The GitHub repository oumaima-dhahri/disease-detection contains a labelled image folder "dataset_split" with 8 categories: brown rust, fusarium head blight, healthy, leaf blight, powdery mildew leaf, spetoria, tan spot, yellow rust. Examples follow, each with its label.

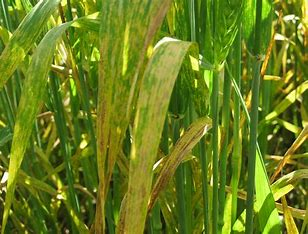
Label: tan spot

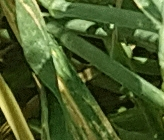
Label: yellow rust

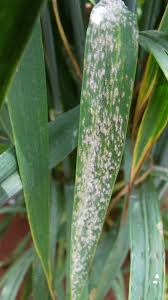
Label: leaf blight

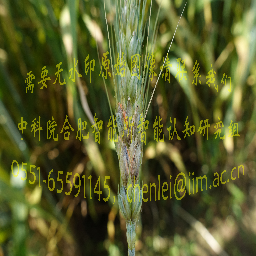
Label: fusarium head blight

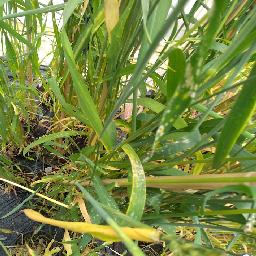
Label: powdery mildew leaf

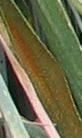
Label: brown rust
